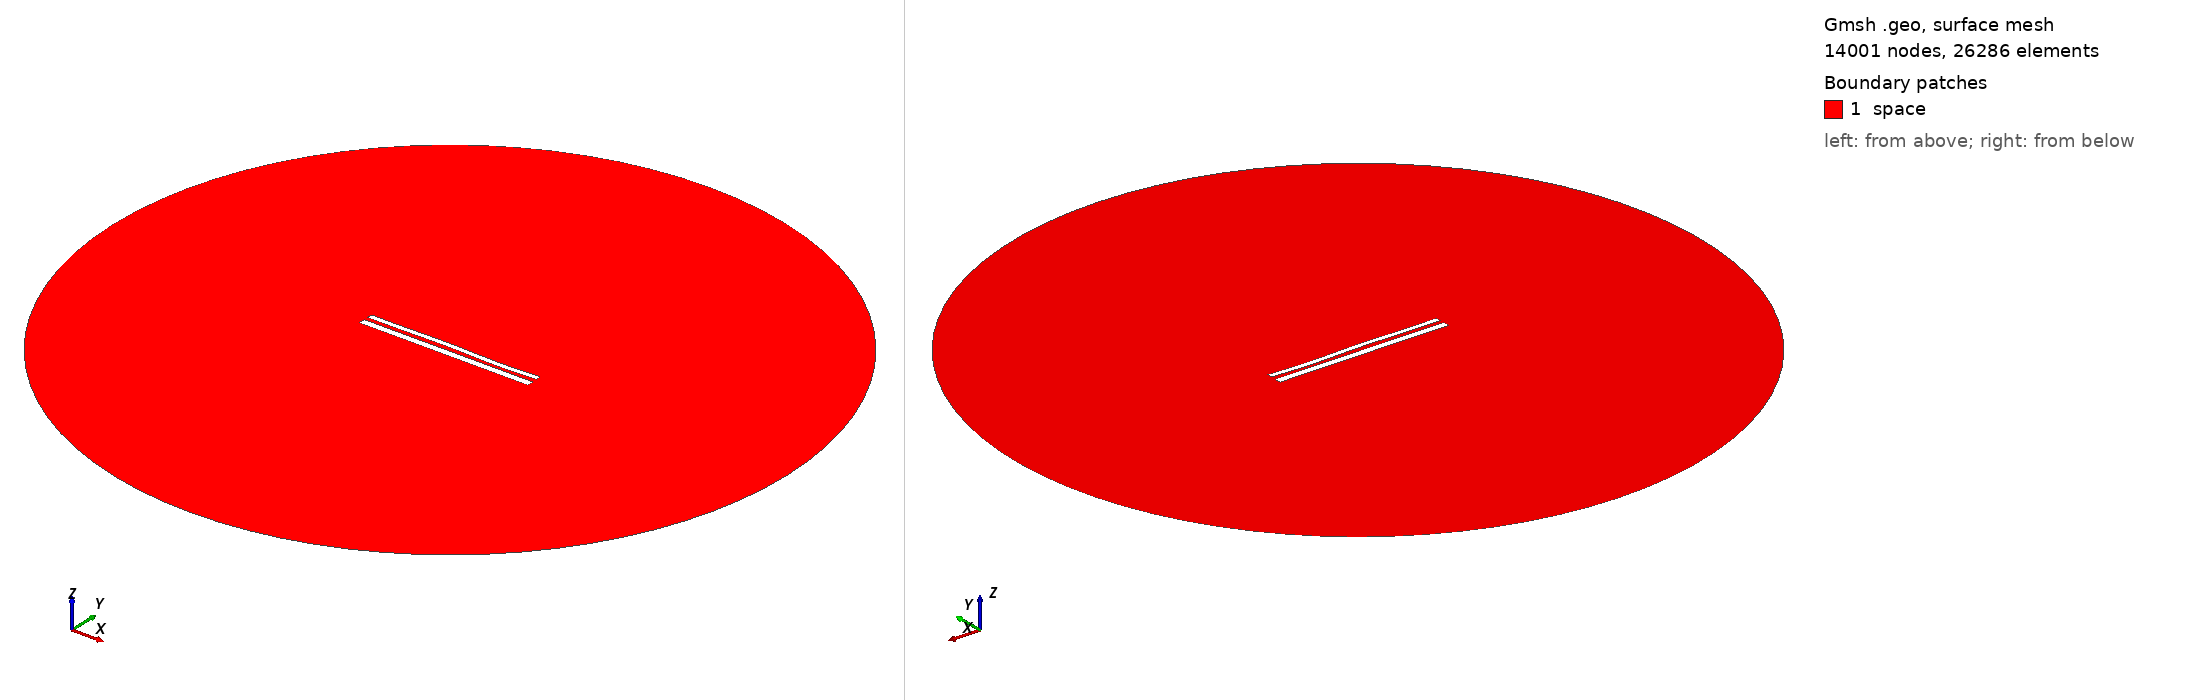

Gmsh geometry script, surface-meshed: 14001 nodes, 26286 surface elements. Boundary patches (legend numbers): 1 space. Left view from above one corner, right view from below the opposite corner. Legend entries are the model's physical surfaces. The drawing asked Gmsh for element sizes between 1% and 20% of the model's largest extent; the script's own settings can give other sizes.

=== 11471.geo (drawn) ===
//---------------------------------------
// Geometry kernel
//---------------------------------------

SetFactory("OpenCASCADE");



//---------------------------------------
// Parameters of the geometry
//---------------------------------------

// Overetch of the upper plate
overetch = 0.375;

// Distance between the plates
distance = 2.25;

// Discretization over the x axis (for the deformation)
nx = 50; 

// Length of the plate
L = 100 - overetch; 

// Number of modes
n = 4; 

// 1st mode coefficient
coeff(1) = -0.075;
beta(1) = 0.596864 * 3.1415926535 / L;

// 2nd mode coefficient
coeff(2) = 0.07499999999999998;
beta(2) = 1.49418 * 3.1415926535 / L;

// 3rd mode coefficient
coeff(3) = 0.15;
beta(3) = 2.50025 * 3.1415926535 / L;

// 4th mode coefficient
coeff(4) = -0.15;
beta(4) = 3.49999 * 3.1415926535 / L;



//---------------------------------------
// Upper plate (deformed rectangle)
//---------------------------------------

// Coordiantes of the upper plate
xmin = -50;
xmax = 50 - overetch;

// Height of the upper plate
yheight = 4 - 2 * overetch;

// Indexes of the points
UpperID[] = {};
LowerID[] = {};
LeftID[] = {};
RightID[] = {};

// Point index
p = 1;

// Horizontal edges
For i In {1:nx}
    x = xmin + (i-1)*(xmax - xmin)/(nx-1);

    y_bottom = distance / 2 + overetch;
    For j In {1:n}
        C = (Cosh(beta(j)*L) + Cos(beta(j)*L)) / (Sinh(beta(j)*L) + Sin(beta(j)*L));
        y_bottom  = y_bottom + coeff(j) * (Cosh(beta(j)*(x+50)) - Cos(beta(j)*(x+50)) - C * (Sinh(beta(j)*(x+50)) - Sin(beta(j)*(x+50))));
    EndFor

    y_top = y_bottom + yheight;

    Point(p) = {x, y_top, 0, 1.0};
    UpperID[i] = p;
    p = p + 1;

    Point(p) = {x, y_bottom, 0, 1.0};
    LowerID[i] = p;
    p = p + 1;
EndFor

// Create point lists
UpperPts[] = {}; LowerPts[] = {};
For i In {1:nx}
  UpperPts[] += {UpperID[i]};
  LowerPts[] += {LowerID[i]};
EndFor

// Build splines
Spline(1) = {UpperPts[]};
Spline(2) = {LowerPts[]};
Line(3) = {LowerPts[nx-1], UpperPts[nx-1]};
Line(4) = {LowerPts[0], UpperPts[0]};

// Build the plane surface
Curve Loop(1) = {2, 3, -1, -4};
Plane Surface(1) = {1};



//---------------------------------------
// Lower plate (rectangle)
//---------------------------------------

// Vertices
Point(1001) = {-50, -1, 0, 1.0};
Point(1002) = { 50, -1, 0, 1.0};
Point(1003) = { 50,  -5, 0, 1.0};
Point(1004) = {-50,  -5, 0, 1.0};

// Edges
Line(5) = {1001, 1002};
Line(6) = {1002, 1003};
Line(7) = {1003, 1004};
Line(8) = {1004, 1001};

// Plane surface
Line Loop(2) = {5, 6, 7, 8};
Plane Surface(2) = {2}; 



//---------------------------------------
// Outer (fictious) boundary
//---------------------------------------

// Points
Point(1005) = {0, 0, 0};       // Center
Point(1006) = {200, 0, 0};     // Start point
Point(1007) = {0, 200, 0};     // 90 degrees
Point(1008) = {-200, 0, 0};    // 180 degrees
Point(1009) = {0, -200, 0};    // 270 degrees

// Circle arcs (each needs start, center, end)
Circle(9) = {1006, 1005, 1007};
Circle(10) = {1007, 1005, 1008};
Circle(11) = {1008, 1005, 1009};
Circle(12) = {1009, 1005, 1006};

// Plane surface for the entire domain
Curve Loop(3) = {9, 10, 11, 12};
Surface(3) = {3};

// Subtract the plates from the whole domain to obtain the actual domain where we want to solve the equations
BooleanDifference{ Surface{3}; Delete; }{ Surface{1}; Surface{2}; Delete; }




//---------------------------------------
// Transfinite Lines/Curves
//---------------------------------------

// Set the number of points on the boundaries
r = 7;

// Plates
Transfinite Curve {1, 2} = 50*r Using Progression 1;
Transfinite Curve {3, 4} = 2*r Using Progression 1;
Transfinite Line {5, 7} = 50*r Using Progression 1;
Transfinite Line {6, 8} = 2*r Using Progression 1;

// Outer boundary
Transfinite Line {9, 10, 11, 12} = 20 Using Progression 1;



//---------------------------------------
// Physical groups
//---------------------------------------                

// Physical curves (boundaries)
Physical Line("force_segment", 10) = {2};
Physical Line("upper_plate", 11) = {1, 3, 4};
Physical Line("lower_plate", 12) = {5, 6, 7, 8};
Physical Line("boundary", 20) = {9, 10, 11, 12};

// Physical Surfaces
Physical Surface("space", 30) = {3};



//---------------------------------------
// 6. Generate the Mesh
//---------------------------------------

// 2D mesh generation
Mesh 2;
